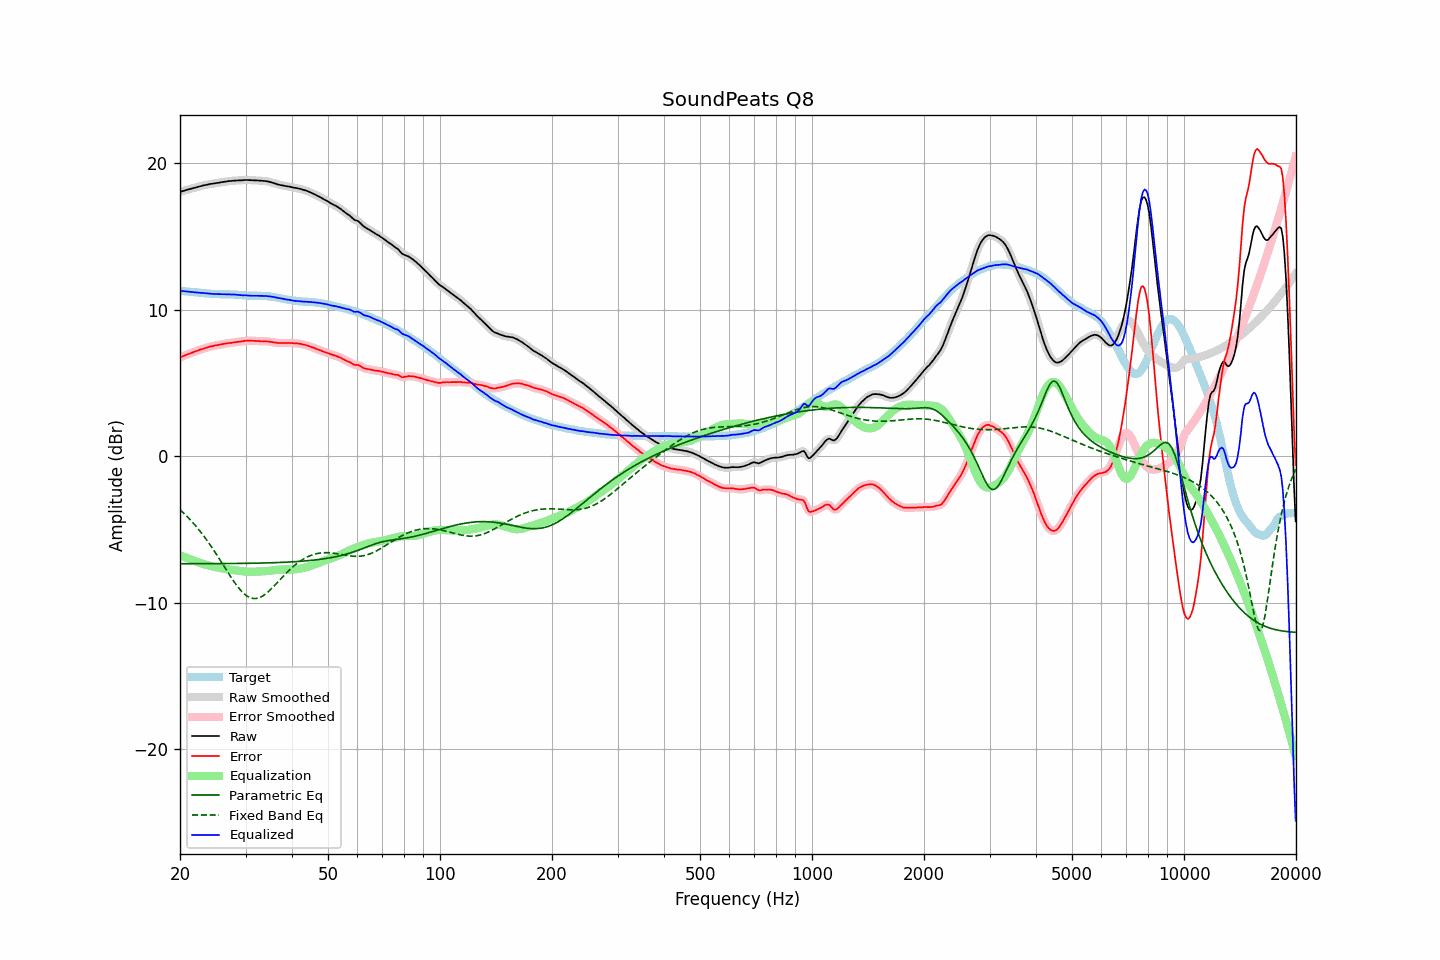

The file beside this chart, header and first rows:
frequency, raw, error, smoothed, error_smoothed, equalization, parametric_eq, fixed_band_eq, equalized_raw, equalized_smoothed, target
20.00, 18.03, 6.74, 18.03, 6.74, -6.75, -7.33, -3.64, 11.29, 11.29, 11.29
20.20, 18.07, 6.79, 18.07, 6.79, -6.79, -7.33, -3.74, 11.28, 11.28, 11.28
20.40, 18.10, 6.84, 18.11, 6.84, -6.84, -7.33, -3.85, 11.27, 11.27, 11.27
20.61, 18.14, 6.88, 18.14, 6.88, -6.88, -7.33, -3.95, 11.26, 11.26, 11.26
20.81, 18.17, 6.93, 18.17, 6.93, -6.92, -7.33, -4.06, 11.25, 11.25, 11.25
21.02, 18.20, 6.97, 18.20, 6.97, -6.97, -7.33, -4.17, 11.24, 11.24, 11.24
21.23, 18.23, 7.01, 18.23, 7.01, -7.01, -7.33, -4.29, 11.22, 11.22, 11.22
21.44, 18.26, 7.05, 18.26, 7.05, -7.05, -7.33, -4.41, 11.21, 11.21, 11.21
21.66, 18.29, 7.09, 18.29, 7.09, -7.09, -7.33, -4.52, 11.20, 11.20, 11.20
21.87, 18.32, 7.13, 18.32, 7.13, -7.13, -7.33, -4.65, 11.19, 11.19, 11.19
22.09, 18.35, 7.17, 18.35, 7.17, -7.17, -7.33, -4.78, 11.18, 11.18, 11.18
22.31, 18.38, 7.21, 18.38, 7.22, -7.21, -7.33, -4.91, 11.17, 11.17, 11.17
22.54, 18.41, 7.25, 18.41, 7.25, -7.25, -7.33, -5.04, 11.16, 11.16, 11.16
22.76, 18.44, 7.30, 18.44, 7.29, -7.29, -7.33, -5.18, 11.16, 11.15, 11.15
22.99, 18.46, 7.32, 18.47, 7.32, -7.32, -7.33, -5.32, 11.14, 11.14, 11.15
23.22, 18.49, 7.36, 18.49, 7.36, -7.36, -7.33, -5.47, 11.13, 11.13, 11.13
23.45, 18.51, 7.39, 18.51, 7.39, -7.39, -7.33, -5.62, 11.12, 11.12, 11.12
23.69, 18.53, 7.42, 18.54, 7.43, -7.43, -7.33, -5.77, 11.11, 11.11, 11.11
23.92, 18.56, 7.46, 18.56, 7.46, -7.46, -7.33, -5.93, 11.11, 11.10, 11.10
24.16, 18.58, 7.49, 18.58, 7.49, -7.48, -7.33, -6.09, 11.10, 11.09, 11.09
24.40, 18.59, 7.52, 18.60, 7.52, -7.51, -7.33, -6.25, 11.08, 11.09, 11.08
24.65, 18.61, 7.54, 18.61, 7.54, -7.54, -7.33, -6.41, 11.08, 11.08, 11.08
24.89, 18.63, 7.56, 18.63, 7.56, -7.56, -7.33, -6.58, 11.07, 11.07, 11.07
25.14, 18.65, 7.58, 18.65, 7.58, -7.58, -7.32, -6.75, 11.07, 11.07, 11.07
25.39, 18.66, 7.60, 18.67, 7.60, -7.61, -7.32, -6.92, 11.06, 11.06, 11.06
25.65, 18.68, 7.62, 18.68, 7.62, -7.63, -7.32, -7.09, 11.06, 11.06, 11.06
25.91, 18.70, 7.65, 18.70, 7.65, -7.65, -7.32, -7.27, 11.06, 11.06, 11.06
26.16, 18.72, 7.67, 18.72, 7.67, -7.67, -7.32, -7.44, 11.06, 11.06, 11.06
26.43, 18.74, 7.69, 18.74, 7.69, -7.68, -7.32, -7.62, 11.06, 11.06, 11.05
26.69, 18.75, 7.70, 18.76, 7.71, -7.70, -7.32, -7.79, 11.05, 11.06, 11.05
26.96, 18.77, 7.72, 18.77, 7.72, -7.72, -7.32, -7.96, 11.05, 11.05, 11.05
27.23, 18.78, 7.74, 18.78, 7.73, -7.73, -7.32, -8.13, 11.05, 11.05, 11.05
27.50, 18.78, 7.74, 18.79, 7.75, -7.75, -7.32, -8.30, 11.03, 11.04, 11.04
27.77, 18.80, 7.76, 18.80, 7.76, -7.76, -7.32, -8.46, 11.04, 11.04, 11.04
28.05, 18.81, 7.78, 18.81, 7.78, -7.78, -7.32, -8.62, 11.04, 11.03, 11.03
28.33, 18.81, 7.79, 18.82, 7.79, -7.79, -7.31, -8.77, 11.02, 11.03, 11.03
28.62, 18.82, 7.81, 18.82, 7.80, -7.81, -7.31, -8.92, 11.02, 11.01, 11.01
28.90, 18.82, 7.81, 18.82, 7.82, -7.82, -7.31, -9.05, 11.00, 11.00, 11.01
29.19, 18.83, 7.83, 18.83, 7.83, -7.84, -7.31, -9.18, 11.00, 10.99, 11.00
29.48, 18.83, 7.85, 18.84, 7.85, -7.85, -7.31, -9.29, 10.98, 10.99, 10.99
29.78, 18.85, 7.87, 18.85, 7.87, -7.86, -7.31, -9.39, 10.99, 10.99, 10.98
30.08, 18.85, 7.88, 18.85, 7.88, -7.87, -7.31, -9.48, 10.98, 10.98, 10.97
30.38, 18.85, 7.89, 18.85, 7.89, -7.88, -7.30, -9.56, 10.97, 10.97, 10.97
30.68, 18.84, 7.88, 18.85, 7.88, -7.88, -7.30, -9.62, 10.96, 10.96, 10.96
30.99, 18.84, 7.88, 18.84, 7.88, -7.88, -7.30, -9.66, 10.96, 10.96, 10.96
31.30, 18.83, 7.88, 18.83, 7.88, -7.88, -7.30, -9.69, 10.95, 10.95, 10.95
31.61, 18.83, 7.88, 18.83, 7.88, -7.88, -7.30, -9.71, 10.96, 10.95, 10.95
31.93, 18.82, 7.87, 18.83, 7.87, -7.87, -7.29, -9.70, 10.95, 10.95, 10.96
32.24, 18.82, 7.87, 18.82, 7.87, -7.87, -7.29, -9.69, 10.96, 10.95, 10.95
32.57, 18.81, 7.86, 18.81, 7.86, -7.86, -7.29, -9.66, 10.95, 10.95, 10.95
32.89, 18.80, 7.85, 18.81, 7.85, -7.86, -7.29, -9.62, 10.94, 10.95, 10.95
33.22, 18.80, 7.85, 18.80, 7.85, -7.85, -7.29, -9.56, 10.95, 10.94, 10.95
33.55, 18.78, 7.84, 18.79, 7.85, -7.85, -7.28, -9.49, 10.93, 10.94, 10.94
33.89, 18.78, 7.85, 18.78, 7.85, -7.84, -7.28, -9.41, 10.94, 10.94, 10.93
34.23, 18.76, 7.84, 18.76, 7.84, -7.83, -7.28, -9.33, 10.93, 10.93, 10.92
34.57, 18.74, 7.82, 18.74, 7.83, -7.82, -7.27, -9.23, 10.92, 10.92, 10.92
34.92, 18.71, 7.81, 18.71, 7.81, -7.81, -7.27, -9.13, 10.91, 10.91, 10.90
35.27, 18.68, 7.80, 18.68, 7.80, -7.79, -7.27, -9.02, 10.89, 10.89, 10.89
35.62, 18.65, 7.78, 18.65, 7.78, -7.78, -7.26, -8.91, 10.87, 10.87, 10.87
35.97, 18.61, 7.76, 18.61, 7.76, -7.76, -7.26, -8.80, 10.85, 10.85, 10.85
... 635 more rows
